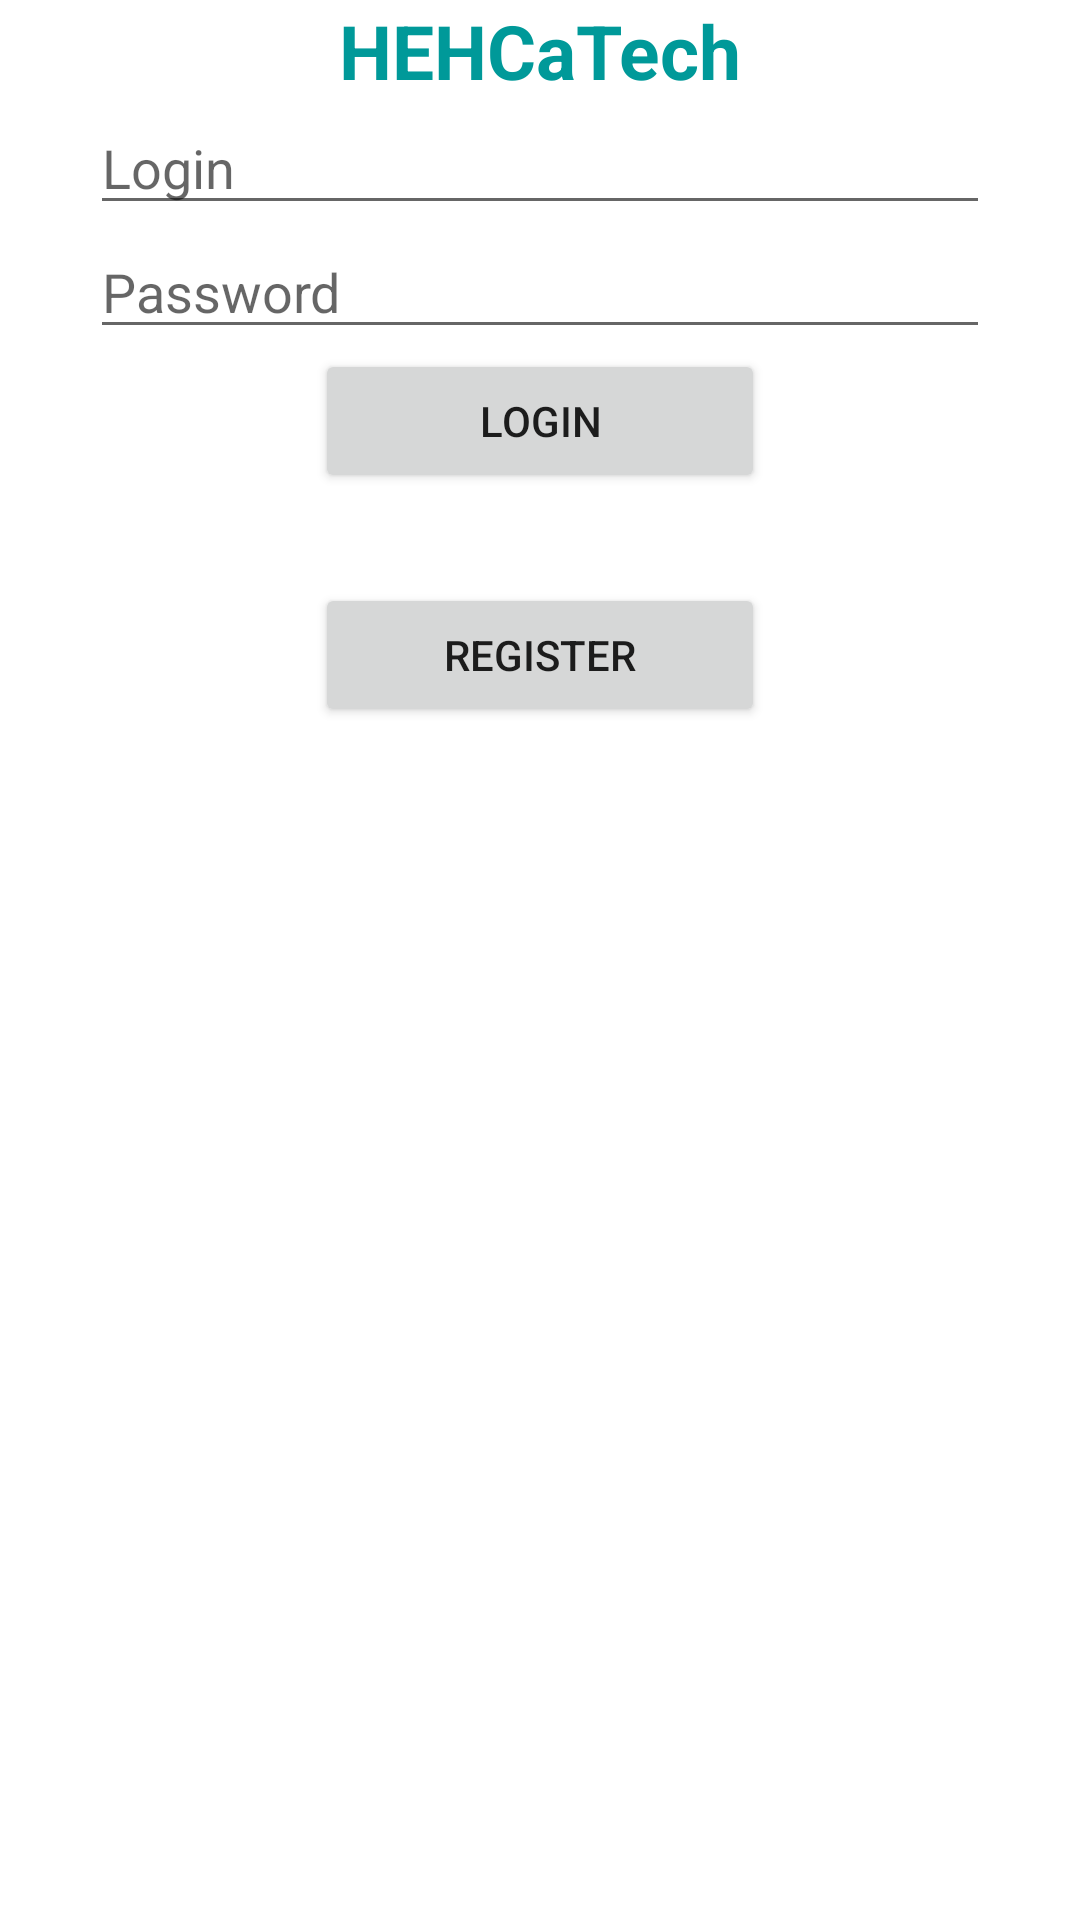

Write the Android layout XML for this screen, with the resource values it uses.
<!-- AndroidManifest.xml: application theme Theme.HEHCaTech -->
<!-- res/layout/activity_main.xml -->
<?xml version="1.0" encoding="utf-8"?>
<LinearLayout xmlns:android="http://schemas.android.com/apk/res/android"
    xmlns:app="http://schemas.android.com/apk/res-auto"
    xmlns:tools="http://schemas.android.com/tools"
    android:layout_width="match_parent"
    android:layout_height="match_parent"
    tools:context=".Controllers.MainActivity"
    android:orientation="vertical"
    android:gravity="center_horizontal"
    android:layout_marginTop="50dp">

    <TextView
        android:layout_width="wrap_content"
        android:layout_height="wrap_content"
        android:text="@string/app_name"
        app:layout_constraintBottom_toBottomOf="parent"
        app:layout_constraintLeft_toLeftOf="parent"
        app:layout_constraintRight_toRightOf="parent"
        app:layout_constraintTop_toTopOf="parent"
        android:textSize="25sp"
        android:textColor="@color/primary_100"
        android:textStyle="bold"/>

    <EditText
        android:id="@+id/et_main_login"
        android:layout_width="300dp"
        android:layout_height="wrap_content"
        android:hint="Login"
        android:inputType="text"/>
    <EditText
        android:id="@+id/et_main_password"
        android:layout_width="300dp"
        android:layout_height="wrap_content"
        android:hint="Password"
        android:inputType="textPassword"/>


    <Button
        android:id="@+id/bt_main_login"
        android:layout_width="150dp"
        android:layout_height="wrap_content"
        android:layout_marginBottom="30dp"
        android:onClick="onMainClickManager"
        android:text="Login" />

    <Button
        android:id="@+id/bt_main_register"
        android:layout_width="150dp"
        android:layout_height="wrap_content"
        android:onClick="onMainClickManager"
        android:text="Register" />


</LinearLayout>
<!-- resources referenced by this layout -->
<resources>
  <color name="primary_100">#009999</color>
  <string name="app_name">HEHCaTech</string>
  <style name="Theme.HEHCaTech" parent="Theme.MaterialComponents.DayNight.DarkActionBar">
          
          <item name="colorPrimary">@color/primary_100</item>
          <item name="colorPrimaryVariant">@color/primary_80</item>
          <item name="colorOnPrimary">@color/white</item>
          
          <item name="colorSecondary">@color/secondary_100</item>
          <item name="colorSecondaryVariant">@color/secondary_80</item>
          <item name="colorOnSecondary">@color/black</item>
          
          <item name="android:statusBarColor" tools:targetApi="l">?attr/colorPrimaryVariant</item>
          
      </style>
  <color name="primary_80">#CC009999</color>
  <color name="white">#FFFFFFFF</color>
  <color name="secondary_100">#03A9F4</color>
  <color name="secondary_80">#CC03A9F4</color>
  <color name="black">#FF000000</color>
</resources>
